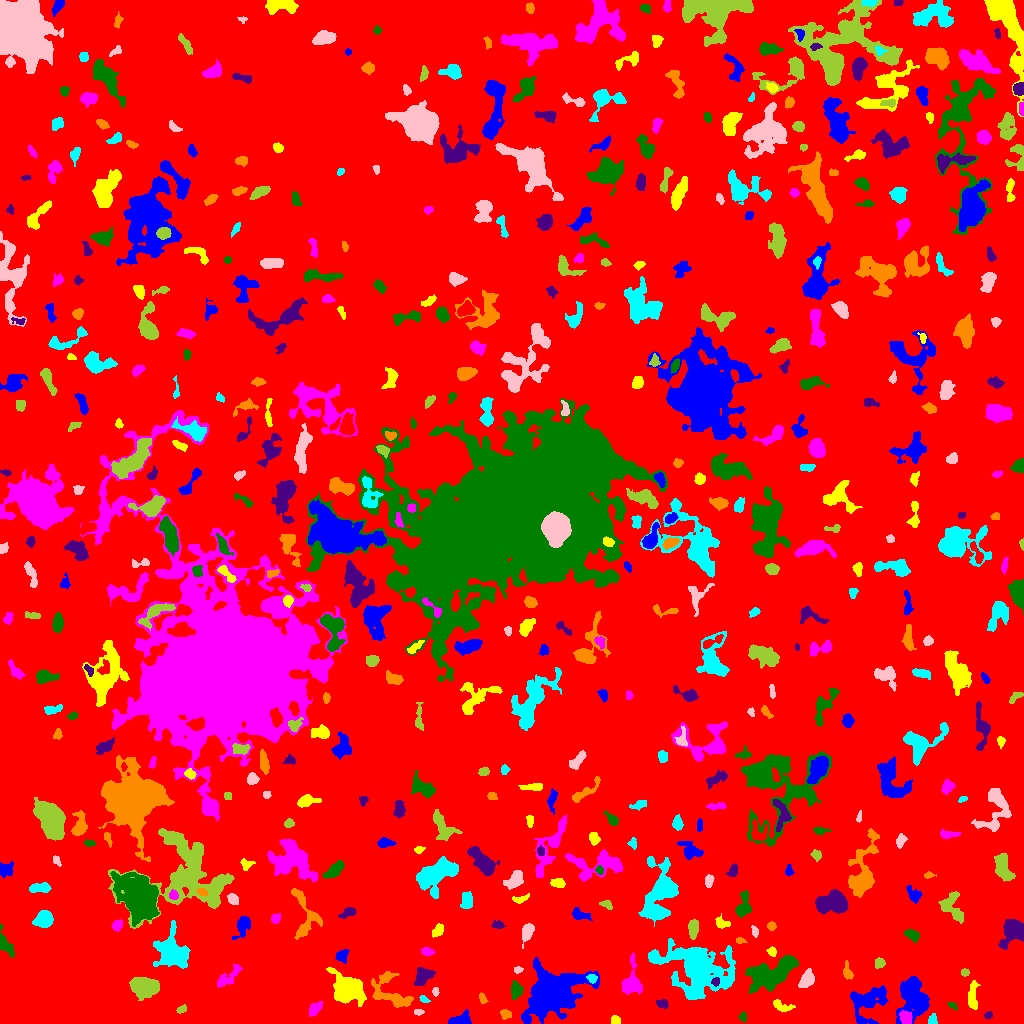

Values plotted in this chart, from the file beside it:
ID, X, Y, A, B, theta, total_flux, mu_max, mu_median, mu_mean, R_fwhm, R_e, R10, R90, x_start, x_end, y_start, y_end, area, greylevel
0, 505.1, 501.2, 318.9, 290, 0.8351, 1688893, 82.0, 2.0, 2.097, 10.19, 234.7, 80.46, 382.1, 0, 1023, 0, 1023, 805563, 2.097
1, 459.5, 3.81, 5.957, 2.755, 0.2838, 707.0, 8.0, 3.0, 3.399, 5.441, 4.652, 1.784, 7.114, 448, 471, 0, 14, 208, 7.399
2, 615.2, 3.503, 2.354, 2.236, -0.9954, 175.0, 3.0, 2.5, 2.188, 4.222, 3.038, 1.262, 4.406, 611, 620, 0, 8, 80, 6.188
3, 906.1, 6.216, 3.626, 2.815, -0.7662, 707.0, 8.0, 5.0, 4.682, 5.781, 4.107, 1.693, 6.129, 899, 912, 0, 13, 151, 11.68
4, 743, 6.3, 1.675, 1.603, -0.4291, 60.0, 3.0, 1.0, 0.8696, 2.111, 1.954, 0.5642, 3.29, 738, 746, 1, 12, 69, 5.87
5, 988.4, 8.443, 2.147, 1.36, 0.2958, 61.0, 3.0, 1.0, 1.052, 2.111, 1.954, 0.7979, 3.338, 984, 992, 5, 12, 58, 6.052
6, 505.3, 9.565, 2.493, 2.13, -0.3322, 191.0, 5.0, 2.0, 1.949, 3.241, 2.877, 1.128, 4.618, 500, 511, 4, 14, 98, 6.949
7, 932.1, 3.723, 2.836, 1.844, 1.055, 173.0, 4.0, 2.0, 2.035, 4.146, 2.821, 1.128, 4.26, 928, 937, 0, 10, 85, 8.035
8, 418.5, 11.5, 2.1, 1.187, 0.0, 100.0, 4.0, 1.0, 1.724, 2.985, 2.034, 0.7979, 3.241, 414, 424, 8, 14, 58, 8.724
9, 181.1, 13.77, 2.747, 1.439, 0.372, 71.0, 3.0, 1.0, 1.0, 2.523, 2.326, 0.9772, 3.656, 176, 186, 10, 19, 71, 6.0
10, 596.3, 19.19, 3.454, 2.448, -1.002, 462.0, 6.0, 3.0, 3.186, 4.983, 3.656, 1.493, 5.754, 591, 603, 13, 26, 145, 7.186
11, 867, 21.93, 9.659, 7.465, 0.6281, 2115, 11.0, 2.0, 2.954, 4.918, 7.632, 2.646, 12.83, 850, 888, 0, 38, 716, 6.954
12, 781.5, 17.76, 5.844, 2.43, -0.3469, 294.0, 4.0, 2.0, 1.861, 5.614, 4.068, 1.596, 6.257, 773, 795, 12, 24, 158, 5.861
13, 314.3, 14.44, 3.455, 2.131, 0.9125, 306.0, 6.0, 2.0, 2.026, 4.146, 3.338, 1.262, 5.323, 309, 322, 7, 22, 151, 7.026
14, 952.4, 18.09, 2.367, 1.318, -0.4133, 65.0, 3.0, 1.0, 1.102, 2.523, 2.185, 0.7979, 3.432, 947, 957, 13, 21, 59, 6.102
15, 661.8, 19.31, 3.187, 1.854, -0.5613, 117.0, 3.0, 1.0, 1.206, 3.385, 2.877, 0.9772, 4.514, 656, 668, 15, 24, 97, 6.206
16, 482.2, 24.65, 2.4, 1.427, -1.195, 68.0, 3.0, 1.0, 0.9315, 2.459, 2.257, 0.7979, 3.613, 479, 488, 20, 31, 73, 5.932
17, 424.3, 23.96, 2.744, 1.448, -0.4997, 101.0, 4.0, 2.0, 1.629, 3.192, 2.326, 0.7979, 3.656, 419, 430, 21, 28, 62, 8.629
18, 435.4, 31.81, 2.205, 1.34, -1.525, 156.0, 6.0, 3.0, 2.786, 3.09, 2.257, 0.7979, 3.432, 432, 439, 27, 36, 56, 8.786
19, 144.9, 36.46, 7.012, 4.311, -0.1023, 2396, 10.0, 4.0, 4.564, 8.903, 6.979, 2.877, 10.87, 129, 159, 23, 46, 525, 8.564
20, 319.8, 37.14, 2.561, 1.44, 0.1723, 138.0, 4.0, 2.0, 1.971, 3.7, 2.523, 0.9772, 3.827, 314, 326, 34, 40, 70, 8.971
21, 911.9, 26.98, 10.53, 6.953, 1.567, 3102, 10.0, 3.0, 3.454, 8.482, 9.009, 3.385, 14.7, 896, 929, 0, 47, 898, 7.454
22, 972.7, 26.5, 7.435, 2.168, 1.532, 684.0, 8.0, 3.0, 3.0, 4.82, 4.618, 1.693, 7.313, 968, 980, 14, 43, 228, 7.0
23, 228.1, 45.78, 8.199, 2.791, 0.699, 584.0, 4.0, 2.0, 2.299, 7.878, 5.232, 2.111, 7.858, 217, 242, 36, 59, 254, 6.299
24, 516, 33.54, 3.906, 2.604, 1.544, 610.0, 8.0, 3.0, 3.486, 4.983, 3.989, 1.596, 6.283, 511, 523, 24, 43, 175, 7.486
25, 715.8, 41.8, 1.951, 1.772, 0.8431, 154.0, 5.0, 2.0, 2.299, 3.241, 2.394, 0.9772, 3.613, 711, 719, 37, 46, 67, 15.3
26, 390.6, 30.7, 12.62, 7.392, -0.6995, 1466, 8.0, 2.0, 2.472, 6.05, 7.653, 2.821, 11.9, 371, 413, 16, 52, 593, 6.472
27, 591.7, 45.15, 2.442, 2.032, -0.5834, 158.0, 4.0, 2.0, 1.951, 3.909, 2.646, 0.9772, 4.406, 586, 597, 40, 49, 81, 9.951
28, 806, 43.6, 4.479, 2.638, 1.083, 307.0, 4.0, 1.0, 1.377, 5.585, 4.334, 1.493, 6.747, 798, 814, 36, 55, 223, 7.377
29, 964.7, 51.12, 2.049, 1.925, -1.532, 131.0, 3.0, 2.0, 2.148, 3.742, 2.585, 1.128, 3.785, 961, 969, 47, 55, 61, 6.148
30, 481.4, 48.17, 3.051, 1.512, 1.213, 142.0, 5.0, 2.0, 2.152, 2.585, 2.523, 0.9772, 3.989, 478, 486, 43, 54, 66, 6.152
31, 552.7, 29.46, 12.65, 9.076, 0.3437, 16755, 32.0, 4.0, 7.443, 10.94, 10.82, 4.26, 20.54, 521, 599, 0, 66, 2251, 11.44
32, 348.5, 35.67, 8.205, 5.969, -0.518, 4491, 17.0, 5.0, 5.6, 7.736, 7.695, 3.038, 13.03, 326, 366, 17, 56, 802, 10.6
33, 630.8, 40.55, 8.733, 4.927, 1.473, 1024, 7.0, 2.0, 2.566, 5.67, 5.944, 2.257, 9.624, 621, 642, 29, 71, 399, 6.566
34, 772.8, 50.08, 13.49, 6.171, 0.4012, 5957, 17.0, 5.0, 5.756, 7.899, 9.739, 3.523, 15.77, 744, 798, 30, 68, 1035, 10.76
35, 422.4, 46.81, 5.087, 3.824, 0.8695, 758.0, 5.0, 3.0, 2.871, 7.069, 5.262, 2.185, 8.078, 414, 435, 38, 56, 264, 6.871
36, 847.5, 51.44, 4.373, 2.008, -1.338, 262.0, 5.0, 2.0, 2.079, 3.989, 3.241, 1.262, 4.951, 843, 853, 44, 63, 126, 7.079
37, 696.7, 55.43, 14, 9.504, -0.3881, 23879, 77.0, 5.0, 9.888, 7.181, 9.132, 3.29, 21.92, 648, 735, 24, 85, 2415, 12.89
38, 518, 53.61, 2.191, 1.52, 0.1338, 173.0, 7.0, 3.0, 2.983, 2.706, 2.257, 0.7979, 3.568, 514, 523, 50, 57, 58, 6.983
39, 879.6, 60.37, 2.532, 2.488, 0.9827, 339.0, 6.0, 3.0, 3.39, 4.618, 3.241, 1.262, 4.951, 875, 885, 55, 66, 100, 8.39
40, 551.4, 67.5, 2.252, 1.764, -0.0, 156.0, 4.0, 2.5, 2.438, 3.909, 2.523, 0.9772, 3.827, 548, 555, 63, 72, 64, 7.438
41, 342.2, 66.92, 2.985, 2.518, -1.205, 231.0, 4.0, 1.0, 1.686, 4.652, 3.338, 1.262, 5.293, 335, 349, 60, 74, 137, 6.686
42, 772, 71.62, 2.127, 1.714, -1.116, 212.0, 8.0, 2.5, 2.718, 2.985, 2.459, 0.9772, 3.868, 766, 776, 67, 77, 78, 10.72
43, 427.1, 71.79, 2.871, 1.838, -0.1919, 229.0, 5.0, 2.0, 2.361, 3.656, 2.932, 1.128, 4.652, 421, 435, 68, 76, 97, 7.361
44, 4.547, 79.18, 6.567, 2.703, -1.096, 746.0, 7.0, 3.0, 3.36, 5.557, 4.442, 1.784, 7.114, 0, 14, 66, 100, 222, 7.36
45, 1014, 92.69, 6.785, 4.7, 0.9064, 2938, 16.0, 5.0, 6.108, 7.356, 6.103, 2.459, 9.997, 998, 1023, 74, 104, 481, 10.11
46, 739.7, 83.14, 2.116, 1.323, -0.1518, 65.0, 3.0, 1.0, 1.121, 2.523, 2.111, 0.7979, 3.29, 736, 747, 80, 86, 58, 6.121
47, 171, 72.22, 8.376, 6.762, -1.296, 3263, 14.0, 3.0, 3.772, 6.84, 7.878, 2.877, 13.96, 153, 190, 55, 103, 865, 7.772
48, 527.5, 92.23, 4.203, 2.157, 1.322, 291.0, 5.0, 1.0, 1.492, 3.827, 3.742, 1.493, 5.997, 522, 534, 75, 100, 195, 6.492
49, 693.1, 95.2, 4.852, 2.316, 1.494, 609.0, 8.0, 3.0, 3.402, 5.078, 4.26, 1.596, 6.555, 688, 698, 84, 104, 179, 7.402
50, 387.4, 83.49, 7.112, 2.102, 1.478, 184.0, 4.0, 1.0, 1.064, 2.932, 3.989, 1.262, 6.283, 383, 395, 71, 95, 173, 6.064
51, 242.5, 98.19, 6.404, 3.252, 1.1, 456.0, 4.0, 2.0, 1.892, 6.58, 4.754, 1.871, 7.756, 232, 250, 84, 107, 241, 6.892
52, 437.7, 93.18, 3.475, 1.992, 0.8942, 235.0, 5.0, 2.0, 1.865, 3.656, 3.241, 1.262, 5.078, 432, 443, 86, 100, 126, 6.865
53, 117.1, 98.29, 2.688, 2.268, 0.9953, 292.0, 6.0, 2.0, 2.781, 4.029, 3.09, 1.128, 4.951, 112, 122, 92, 104, 105, 7.781
54, 912.1, 88.74, 3.68, 2.062, -0.421, 368.0, 7.0, 2.0, 2.538, 3.613, 3.432, 1.262, 5.499, 904, 919, 81, 94, 145, 8.538
55, 497.5, 98.83, 2.899, 1.915, -0.03473, 185.0, 4.0, 2.0, 2.011, 4.297, 2.932, 1.128, 4.514, 491, 506, 95, 103, 92, 8.011
56, 771.4, 97.78, 2.025, 1.97, 0.3614, 160.0, 4.0, 2.0, 2.192, 3.909, 2.585, 0.9772, 3.868, 767, 776, 93, 102, 73, 7.192
57, 43.24, 103.4, 4.089, 3.56, 0.3478, 1259, 11.0, 4.0, 4.465, 5.585, 4.754, 1.871, 7.736, 32, 53, 96, 113, 282, 9.465
58, 754.5, 91.59, 2.695, 1.454, -1.422, 88.0, 2.0, 1.0, 1.222, 4.222, 2.585, 1.128, 3.868, 751, 758, 86, 98, 72, 6.222
59, 952.1, 116.2, 8.467, 5.11, -1.069, 1033, 7.0, 3.0, 2.726, 5.323, 6.457, 2.459, 9.739, 938, 963, 100, 132, 379, 6.726
... 508 more rows
